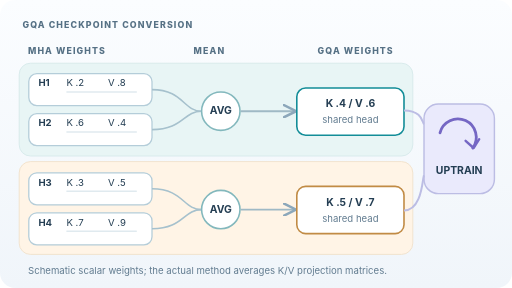
t = 0.00 s
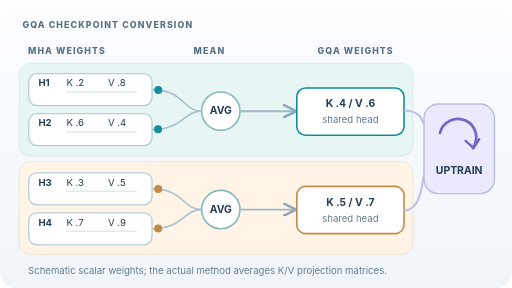
t = 1.63 s
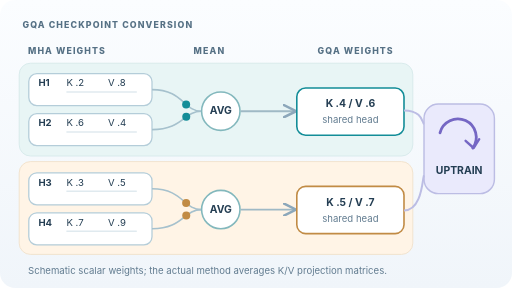
t = 3.30 s
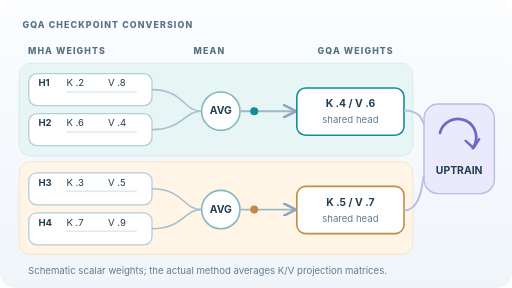
t = 4.93 s
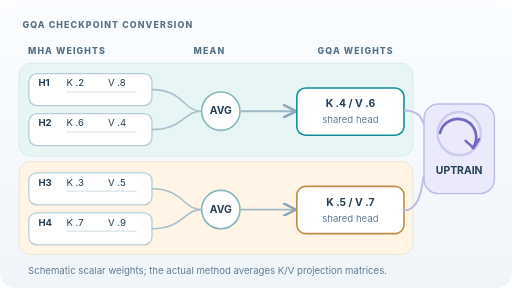
t = 6.68 s
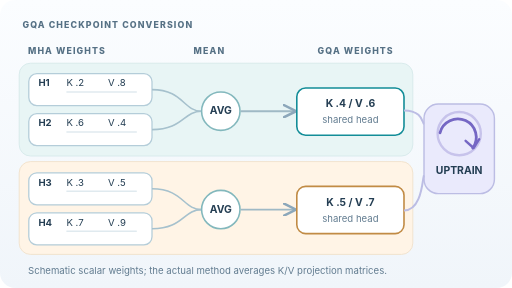
t = 8.30 s

The animated SVG that drew these frames (rendered in a browser with its animation timeline set to each time). Animation: 13 SMIL elements (animate=7,animateMotion=6); one cycle of 10.00 s, repeats indefinitely.

<svg xmlns="http://www.w3.org/2000/svg" width="640" height="360" viewBox="0 0 640 360" role="img" aria-labelledby="title desc"><title id="title">GQA conversion: average K and V projection heads then uptrain</title><desc id="desc">Four original K and V projection heads are pooled within two groups, producing two shared key-value heads. Animated packets carry their values toward group means, then the resulting checkpoint undergoes further pretraining. Scalar values are illustrative, not model weights.</desc><defs><linearGradient id="bg" x2="0" y2="1"><stop stop-color="#fbfdff"/><stop offset="1" stop-color="#f0f5fa"/></linearGradient><marker id="arr" viewBox="0 0 8 8" refX="7" refY="4" markerWidth="7" markerHeight="7" orient="auto"><path d="M0 0L8 4 0 8" fill="none" stroke="#8ca7ba" stroke-width="1.5"/></marker></defs><style>text{font-family:Inter,system-ui,Segoe UI,sans-serif;fill:#243e53} .eyebrow{font-size:11px;font-weight:800;letter-spacing:1.4px;fill:#567185}.muted{font-size:12px;fill:#627c90}.head{font-size:13px;font-weight:750;text-anchor:middle}.quiet{fill:none;stroke:#b8ceda;stroke-width:2;stroke-linecap:round}.hi0{stroke:#138d98;fill:none;stroke-width:3;stroke-linecap:round}.hi1{stroke:#b97b34;fill:none;stroke-width:3;stroke-linecap:round} @media(prefers-reduced-motion:reduce){.motion{display:none!important}}</style><rect width="640" height="360" rx="19" fill="url(#bg)"/><text x="28" y="35" class="eyebrow">GQA CHECKPOINT CONVERSION</text><text x="35" y="67" class="eyebrow">MHA WEIGHTS</text><text x="242" y="67" class="eyebrow">MEAN</text><text x="397" y="67" class="eyebrow">GQA WEIGHTS</text><rect x="24" y="79" width="492" height="116" rx="14" fill="#e8f5f5" stroke="#d3e8e9"/><rect x="24" y="202" width="492" height="116" rx="14" fill="#fff4e6" stroke="#efdfc7"/><rect x="36" y="92" width="154" height="40" rx="10" fill="#fff" stroke="#b4cdd9" stroke-width="1.6"/><text x="48" y="108" font-size="12" font-weight="700">H1</text><text x="83" y="108" font-size="12" fill="#138d98">K .2</text><text x="135" y="108" font-size="12" fill="#ba802e">V .8</text><path d="M83 115H171" stroke="#e0eaef" stroke-width="2"/><rect x="36" y="142" width="154" height="40" rx="10" fill="#fff" stroke="#b4cdd9" stroke-width="1.6"/><text x="48" y="158" font-size="12" font-weight="700">H2</text><text x="83" y="158" font-size="12" fill="#138d98">K .6</text><text x="135" y="158" font-size="12" fill="#ba802e">V .4</text><path d="M83 165H171" stroke="#e0eaef" stroke-width="2"/><rect x="36" y="216" width="154" height="40" rx="10" fill="#fff" stroke="#b4cdd9" stroke-width="1.6"/><text x="48" y="232" font-size="12" font-weight="700">H3</text><text x="83" y="232" font-size="12" fill="#138d98">K .3</text><text x="135" y="232" font-size="12" fill="#ba802e">V .5</text><path d="M83 239H171" stroke="#e0eaef" stroke-width="2"/><rect x="36" y="266" width="154" height="40" rx="10" fill="#fff" stroke="#b4cdd9" stroke-width="1.6"/><text x="48" y="282" font-size="12" font-weight="700">H4</text><text x="83" y="282" font-size="12" fill="#138d98">K .7</text><text x="135" y="282" font-size="12" fill="#ba802e">V .9</text><path d="M83 289H171" stroke="#e0eaef" stroke-width="2"/><path d="M190 112 C229 112 229 139 252 139" stroke="#a6c1cd" stroke-width="2" fill="none"/><path d="M190 162 C229 162 229 139 252 139" stroke="#a6c1cd" stroke-width="2" fill="none"/><circle cx="276" cy="139" r="24" fill="#fff" stroke="#83b8bd" stroke-width="2"/><text x="276" y="143" class="head">AVG</text><path d="M301 139H368" stroke="#9fb9c5" stroke-width="2.4" marker-end="url(#arr)"/><path d="M190 236 C229 236 229 262 252 262" stroke="#a6c1cd" stroke-width="2" fill="none"/><path d="M190 286 C229 286 229 262 252 262" stroke="#a6c1cd" stroke-width="2" fill="none"/><circle cx="276" cy="262" r="24" fill="#fff" stroke="#83b8bd" stroke-width="2"/><text x="276" y="266" class="head">AVG</text><path d="M301 262H368" stroke="#9fb9c5" stroke-width="2.4" marker-end="url(#arr)"/><rect x="371" y="110" width="134" height="59" rx="11" fill="#fff" stroke="#138d98" stroke-width="2"/><text x="438" y="134" class="head">K .4 / V .6</text><text x="438" y="154" class="muted" text-anchor="middle">shared head</text><rect x="371" y="233" width="134" height="59" rx="11" fill="#fff" stroke="#c18b45" stroke-width="2"/><text x="438" y="257" class="head">K .5 / V .7</text><text x="438" y="277" class="muted" text-anchor="middle">shared head</text><rect x="530" y="130" width="88" height="112" rx="18" fill="#eaeafc" stroke="#bcbde4" stroke-width="1.8"/><path d="M550 166 A23 23 0 1 1 591 185" stroke="#7567c4" stroke-width="3.5" fill="none" stroke-linecap="round"/><path d="M582 176L592 185L599 174" stroke="#7567c4" stroke-width="3" fill="none" stroke-linecap="round" stroke-linejoin="round"/><text x="574" y="218" class="head">UPTRAIN</text><path d="M505 138 C528 138 528 154 530 155 M505 263 C528 263 528 222 530 219" stroke="#bcbde4" stroke-width="2.5" fill="none"/><text x="35" y="342" class="muted">Schematic scalar weights; the actual method averages K/V projection matrices.</text><circle class="motion" r="5" fill="#138d98" opacity="0"><animate attributeName="opacity" values="0;0;1;1;0;0" keyTimes="0;.08;.13;.39;.42;1" dur="10s" repeatCount="indefinite"/><animateMotion path="M190 112 C229 112 229 139 252 139" dur="10s" keyTimes="0;.13;.42;1" keyPoints="0;0;1;1" calcMode="linear" repeatCount="indefinite"/></circle><circle class="motion" r="5" fill="#138d98" opacity="0"><animate attributeName="opacity" values="0;0;1;1;0;0" keyTimes="0;.08;.13;.39;.42;1" dur="10s" repeatCount="indefinite"/><animateMotion path="M190 162 C229 162 229 139 252 139" dur="10s" keyTimes="0;.13;.42;1" keyPoints="0;0;1;1" calcMode="linear" repeatCount="indefinite"/></circle><circle class="motion" r="5" fill="#c18b45" opacity="0"><animate attributeName="opacity" values="0;0;1;1;0;0" keyTimes="0;.08;.13;.39;.42;1" dur="10s" repeatCount="indefinite"/><animateMotion path="M190 236 C229 236 229 262 252 262" dur="10s" keyTimes="0;.13;.42;1" keyPoints="0;0;1;1" calcMode="linear" repeatCount="indefinite"/></circle><circle class="motion" r="5" fill="#c18b45" opacity="0"><animate attributeName="opacity" values="0;0;1;1;0;0" keyTimes="0;.08;.13;.39;.42;1" dur="10s" repeatCount="indefinite"/><animateMotion path="M190 286 C229 286 229 262 252 262" dur="10s" keyTimes="0;.13;.42;1" keyPoints="0;0;1;1" calcMode="linear" repeatCount="indefinite"/></circle><circle class="motion" r="5" fill="#138d98" opacity="0"><animate attributeName="opacity" values="0;0;1;1;0;0" keyTimes="0;.40;.44;.63;.66;1" dur="10s" repeatCount="indefinite"/><animateMotion path="M301 139H368" keyTimes="0;.44;.65;1" keyPoints="0;0;1;1" calcMode="linear" dur="10s" repeatCount="indefinite"/></circle><circle class="motion" r="5" fill="#c18b45" opacity="0"><animate attributeName="opacity" values="0;0;1;1;0;0" keyTimes="0;.40;.44;.63;.66;1" dur="10s" repeatCount="indefinite"/><animateMotion path="M301 262H368" keyTimes="0;.44;.65;1" keyPoints="0;0;1;1" calcMode="linear" dur="10s" repeatCount="indefinite"/></circle><circle class="motion" r="27" fill="none" stroke="#7567c4" stroke-width="3" opacity="0" cx="574" cy="167"><animate attributeName="opacity" values="0;0;1;.2;1;0" keyTimes="0;.65;.72;.82;.9;1" dur="10s" repeatCount="indefinite"/></circle></svg>
